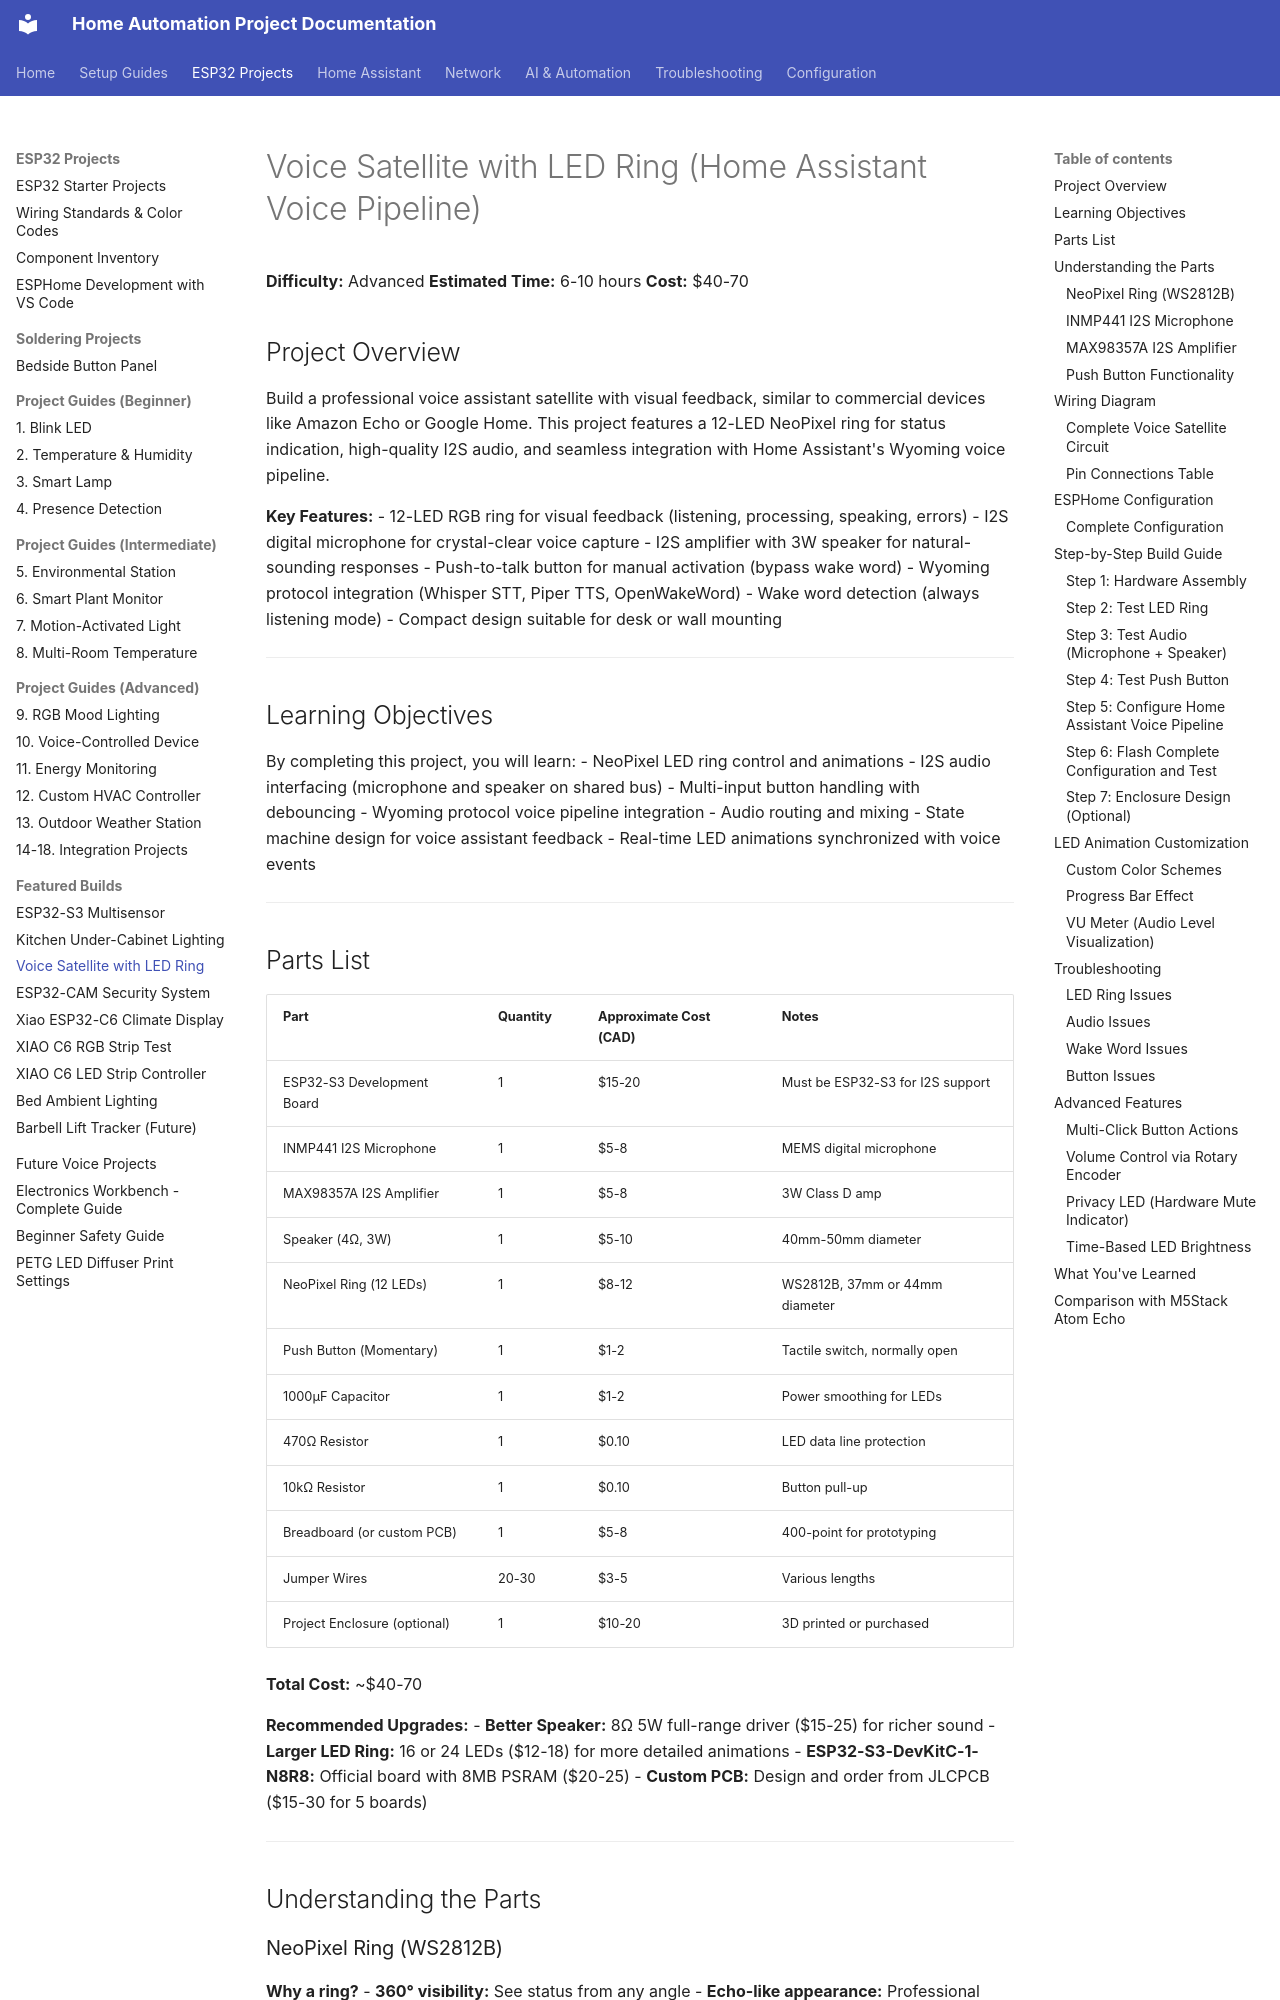

repository: Zaander1151/homeproject · page: projects/voice-satellite-led-ring/index.html · generator: mkdocs

# Voice Satellite with LED Ring (Home Assistant Voice Pipeline)

**Difficulty:** Advanced
**Estimated Time:** 6-10 hours
**Cost:** $40-70

## Project Overview

Build a professional voice assistant satellite with visual feedback, similar to commercial devices like Amazon Echo or Google Home. This project features a 12-LED NeoPixel ring for status indication, high-quality I2S audio, and seamless integration with Home Assistant's Wyoming voice pipeline.

**Key Features:**
- 12-LED RGB ring for visual feedback (listening, processing, speaking, errors)
- I2S digital microphone for crystal-clear voice capture
- I2S amplifier with 3W speaker for natural-sounding responses
- Push-to-talk button for manual activation (bypass wake word)
- Wyoming protocol integration (Whisper STT, Piper TTS, OpenWakeWord)
- Wake word detection (always listening mode)
- Compact design suitable for desk or wall mounting

---

## Learning Objectives

By completing this project, you will learn:
- NeoPixel LED ring control and animations
- I2S audio interfacing (microphone and speaker on shared bus)
- Multi-input button handling with debouncing
- Wyoming protocol voice pipeline integration
- Audio routing and mixing
- State machine design for voice assistant feedback
- Real-time LED animations synchronized with voice events

---

## Parts List

| Part | Quantity | Approximate Cost (CAD) | Notes |
|------|----------|------------------------|-------|
| ESP32-S3 Development Board | 1 | $15-20 | Must be ESP32-S3 for I2S support |
| INMP441 I2S Microphone | 1 | $5-8 | MEMS digital microphone |
| MAX98357A I2S Amplifier | 1 | $5-8 | 3W Class D amp |
| Speaker (4Ω, 3W) | 1 | $5-10 | 40mm-50mm diameter |
| NeoPixel Ring (12 LEDs) | 1 | $8-12 | WS2812B, 37mm or 44mm diameter |
| Push Button (Momentary) | 1 | $1-2 | Tactile switch, normally open |
| 1000μF Capacitor | 1 | $1-2 | Power smoothing for LEDs |
| 470Ω Resistor | 1 | $0.10 | LED data line protection |
| 10kΩ Resistor | 1 | $0.10 | Button pull-up |
| Breadboard (or custom PCB) | 1 | $5-8 | 400-point for prototyping |
| Jumper Wires | 20-30 | $3-5 | Various lengths |
| Project Enclosure (optional) | 1 | $10-20 | 3D printed or purchased |

**Total Cost:** ~$40-70

**Recommended Upgrades:**
- **Better Speaker:** 8Ω 5W full-range driver ($15-25) for richer sound
- **Larger LED Ring:** 16 or 24 LEDs ($12-18) for more detailed animations
- **ESP32-S3-DevKitC-1-N8R8:** Official board with 8MB PSRAM ($20-25)
- **Custom PCB:** Design and order from JLCPCB ($15-30 for 5 boards)

---

## Understanding the Parts
